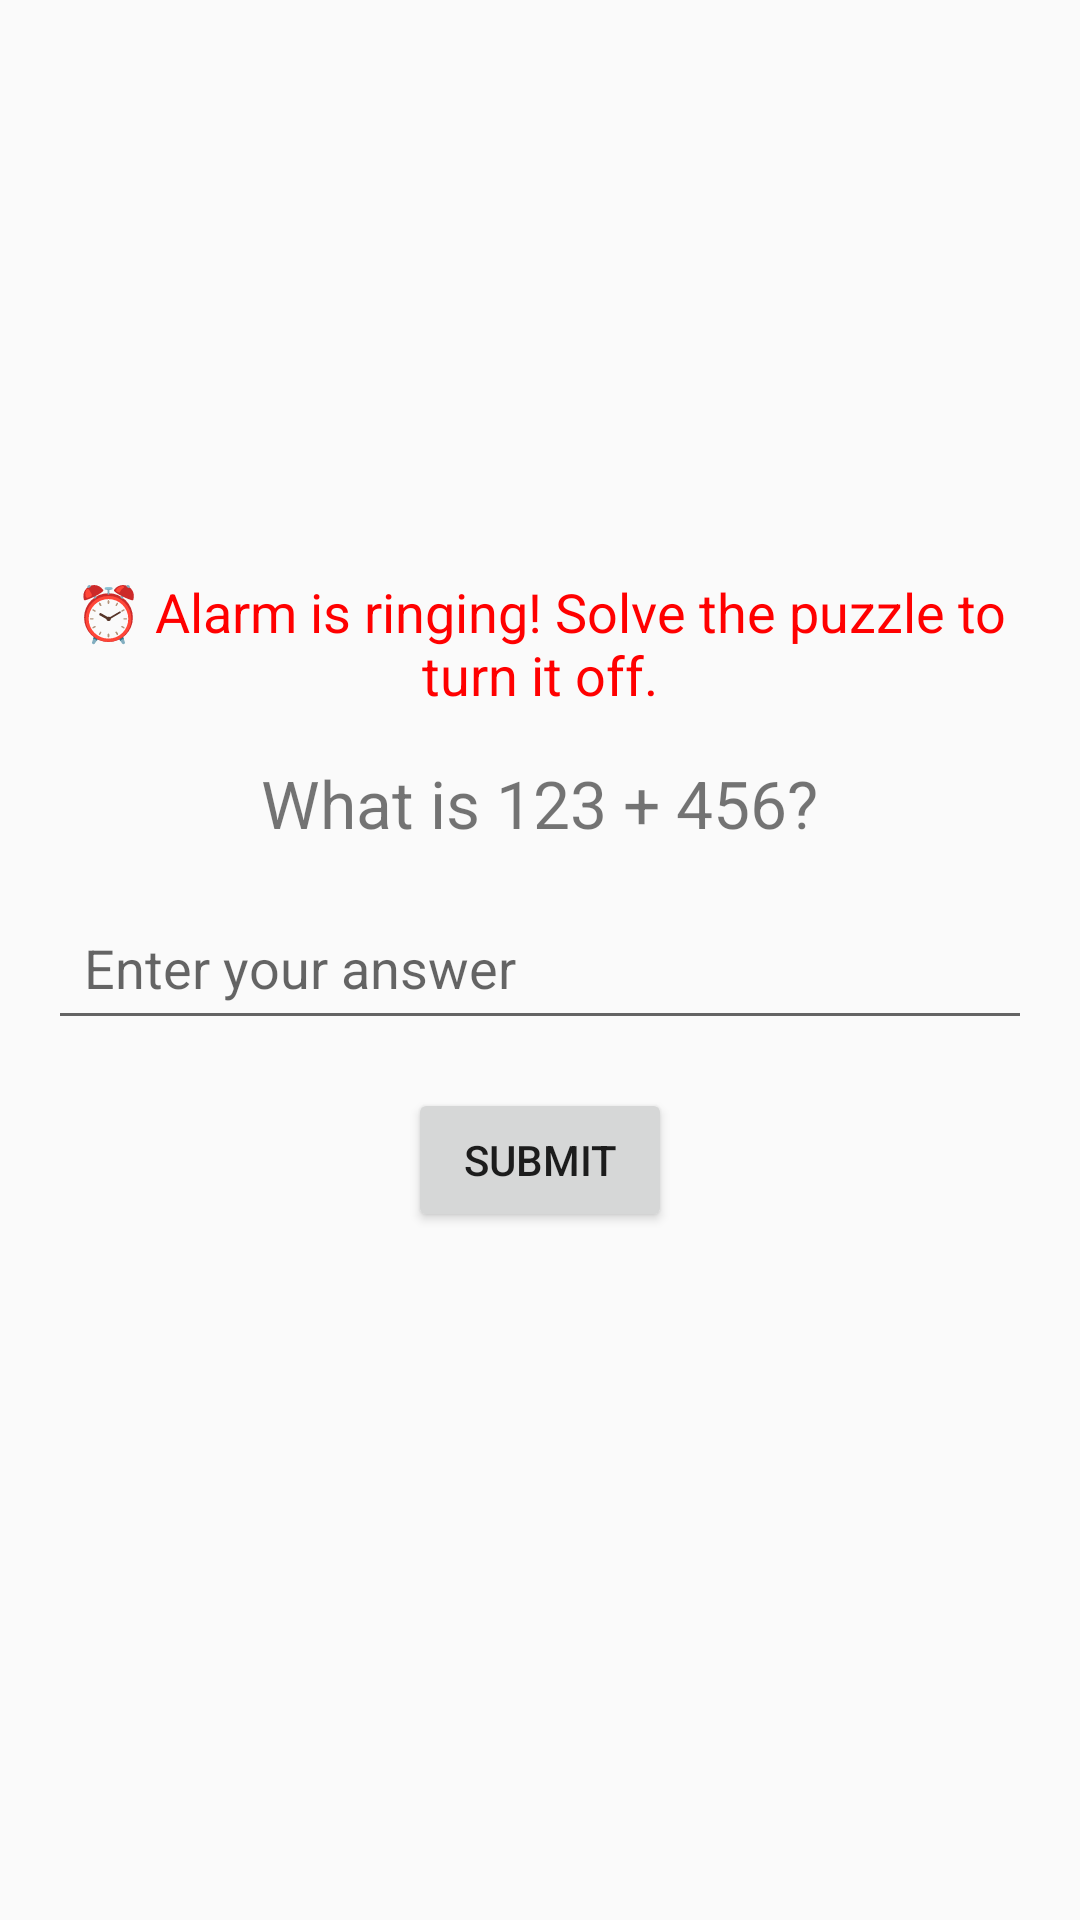

Here is an Android app screen rendered from its layout file. Give the layout XML and the strings, colors and styles it references.
<!-- AndroidManifest.xml: application theme Theme.TheAnnoyingAlarm -->
<!-- res/layout/addition_puzzle.xml -->
<?xml version="1.0" encoding="utf-8"?>
<LinearLayout
    xmlns:android="http://schemas.android.com/apk/res/android"
    android:layout_width="match_parent"
    android:layout_height="match_parent"
    android:orientation="vertical"
    android:gravity="center"
    android:padding="16dp">

    
    <TextView
        android:id="@+id/tvAlarmStatus"
        android:layout_width="wrap_content"
        android:layout_height="wrap_content"
        android:text="⏰ Alarm is ringing! Solve the puzzle to turn it off."
        android:textSize="18sp"
        android:gravity="center"
        android:textColor="#FF0000"
        android:layout_marginBottom="16dp" />

    
    <TextView
        android:id="@+id/tvPuzzle"
        android:layout_width="wrap_content"
        android:layout_height="wrap_content"
        android:text="What is 123 + 456?"
        android:textSize="22sp"
        android:gravity="center"
        android:layout_marginBottom="16dp" />

    
    <EditText
        android:id="@+id/etAnswer"
        android:layout_width="match_parent"
        android:layout_height="wrap_content"
        android:hint="Enter your answer"
        android:inputType="number"
        android:padding="12dp"
        android:layout_marginBottom="16dp" />

    
    <Button
        android:id="@+id/btnSubmit"
        android:layout_width="wrap_content"
        android:layout_height="wrap_content"
        android:text="Submit"
        android:padding="12dp"
        android:layout_marginBottom="16dp" />

    
    <TextView
        android:id="@+id/tvFeedback"
        android:layout_width="wrap_content"
        android:layout_height="wrap_content"
        android:text=""
        android:textSize="16sp"
        android:gravity="center"
        android:textColor="#000000" />

</LinearLayout>
<!-- resources referenced by this layout -->
<resources>
  <style name="Theme.TheAnnoyingAlarm" parent="Theme.AppCompat.Light.NoActionBar" />
</resources>
